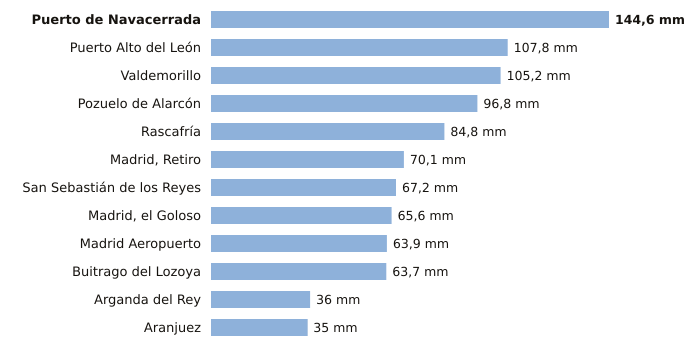

Source data for this figure (header and first rows):
estacion, provincia, indicativo, mm_6_dias_anteriores, mm_hoy, mm_7_dias, horas_de_hoy
Puerto de Navacerrada, Madrid, 2462, 144.6, 0.0, 144.6, 7
Puerto Alto del León, Madrid, 3266A, 107.8, 0.0, 107.8, 7
Valdemorillo, Madrid, 3343Y, 105.2, 0.0, 105.2, 7
Pozuelo de Alarcón, Madrid, 3194Y, 96.8, 0.0, 96.8, 5
Rascafría, Madrid, 3104Y, 84.8, 0.0, 84.8, 5
Madrid, Retiro, Madrid, 3195, 70.1, 0.0, 70.1, 7
San Sebastián de los Reyes, Madrid, 3125Y, 67.2, 0.0, 67.2, 7
Madrid, el Goloso, Madrid, 3126Y, 65.6, 0.0, 65.6, 6
Madrid Aeropuerto, Madrid, 3129, 63.9, 0.0, 63.9, 7
Buitrago del Lozoya, Madrid, 3110C, 63.7, 0.0, 63.7, 7
Arganda del Rey, Madrid, 3182Y, 36.0, 0.0, 36.0, 7
Aranjuez, Madrid, 3100B, 34.9, 0.1, 35.0, 7
